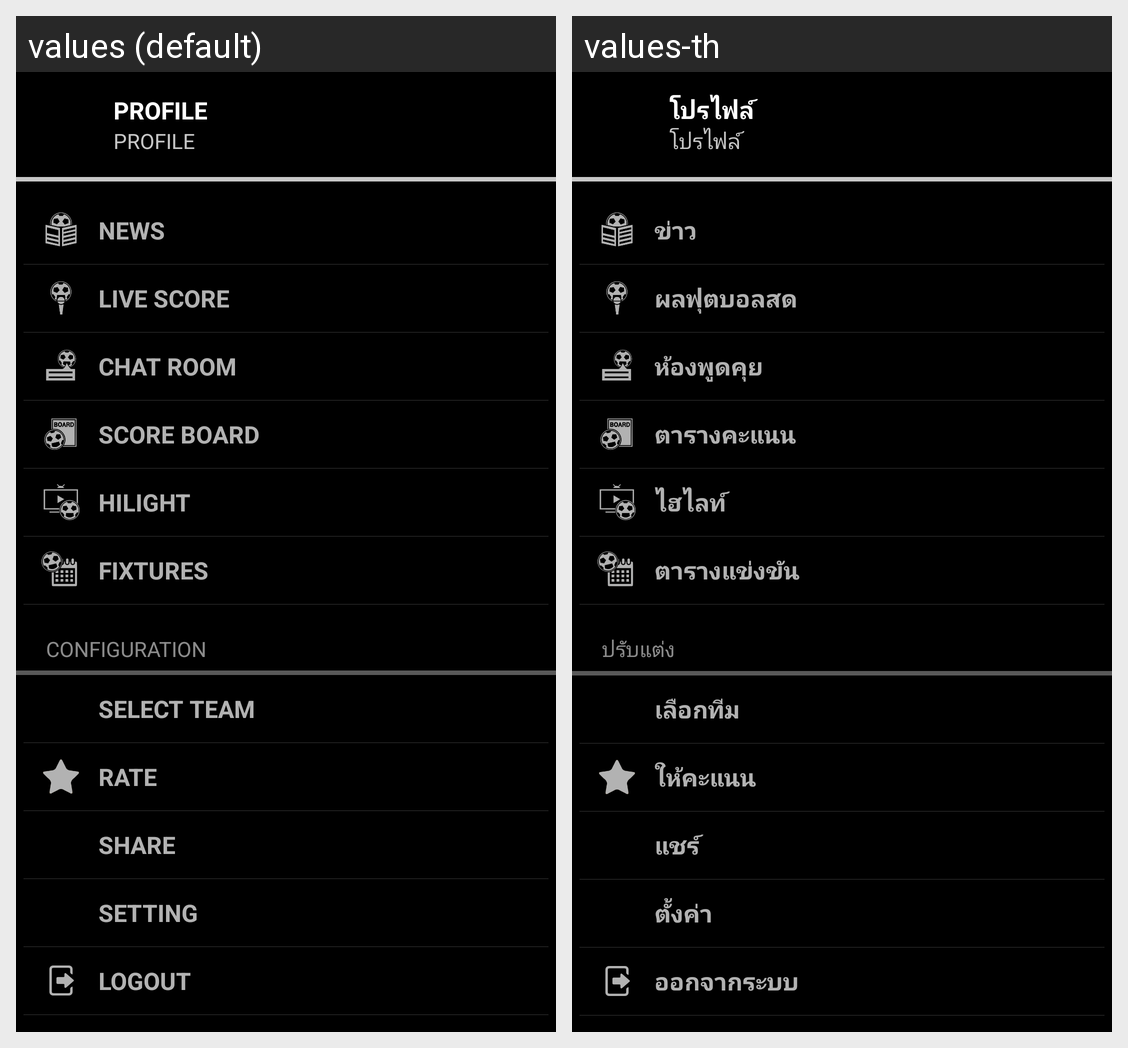

For this localized Android screen grid, give each drawn string resource with its value in every locale shown.
Android screen res/layout/sliding_menu_bar.xml rendered under 2 locales, left to right: values (default), values-th. Device: Nexus 5 (rendered at 1080×1920; each locale shown at half size, 540×960, under a caption strip naming it); theme android:Theme.Holo.Light.NoActionBar.
Strings drawn on this screen, with the default value and each locale's value (text and hints the layout hard-codes, and strings that could not be matched under every locale, appear in the picture but are not listed):

title_bar_profile
  values: PROFILE
  values-th: โปรไฟล์

title_bar_news
  values: NEWS
  values-th: ข่าว

title_bar_live_score
  values: LIVE SCORE
  values-th: ผลฟุตบอลสด

title_bar_chat
  values: CHAT ROOM
  values-th: ห้องพูดคุย

title_bar_score_broads
  values: SCORE BOARD
  values-th: ตารางคะแนน

title_bar_hilight
  values: HILIGHT
  values-th: ไฮไลท์

title_bar_fixtures
  values: FIXTURES
  values-th: ตารางแข่งขัน

title_bar_config
  values: CONFIGURATION
  values-th: ปรับแต่ง

title_bar_selecteam
  values: SELECT TEAM
  values-th: เลือกทีม

rate_app_title
  values: RATE
  values-th: ให้คะแนน

share_app_title
  values: SHARE
  values-th: แชร์

title_bar_setting
  values: SETTING
  values-th: ตั้งค่า

logout_app_title
  values: LOGOUT
  values-th: ออกจากระบบ
